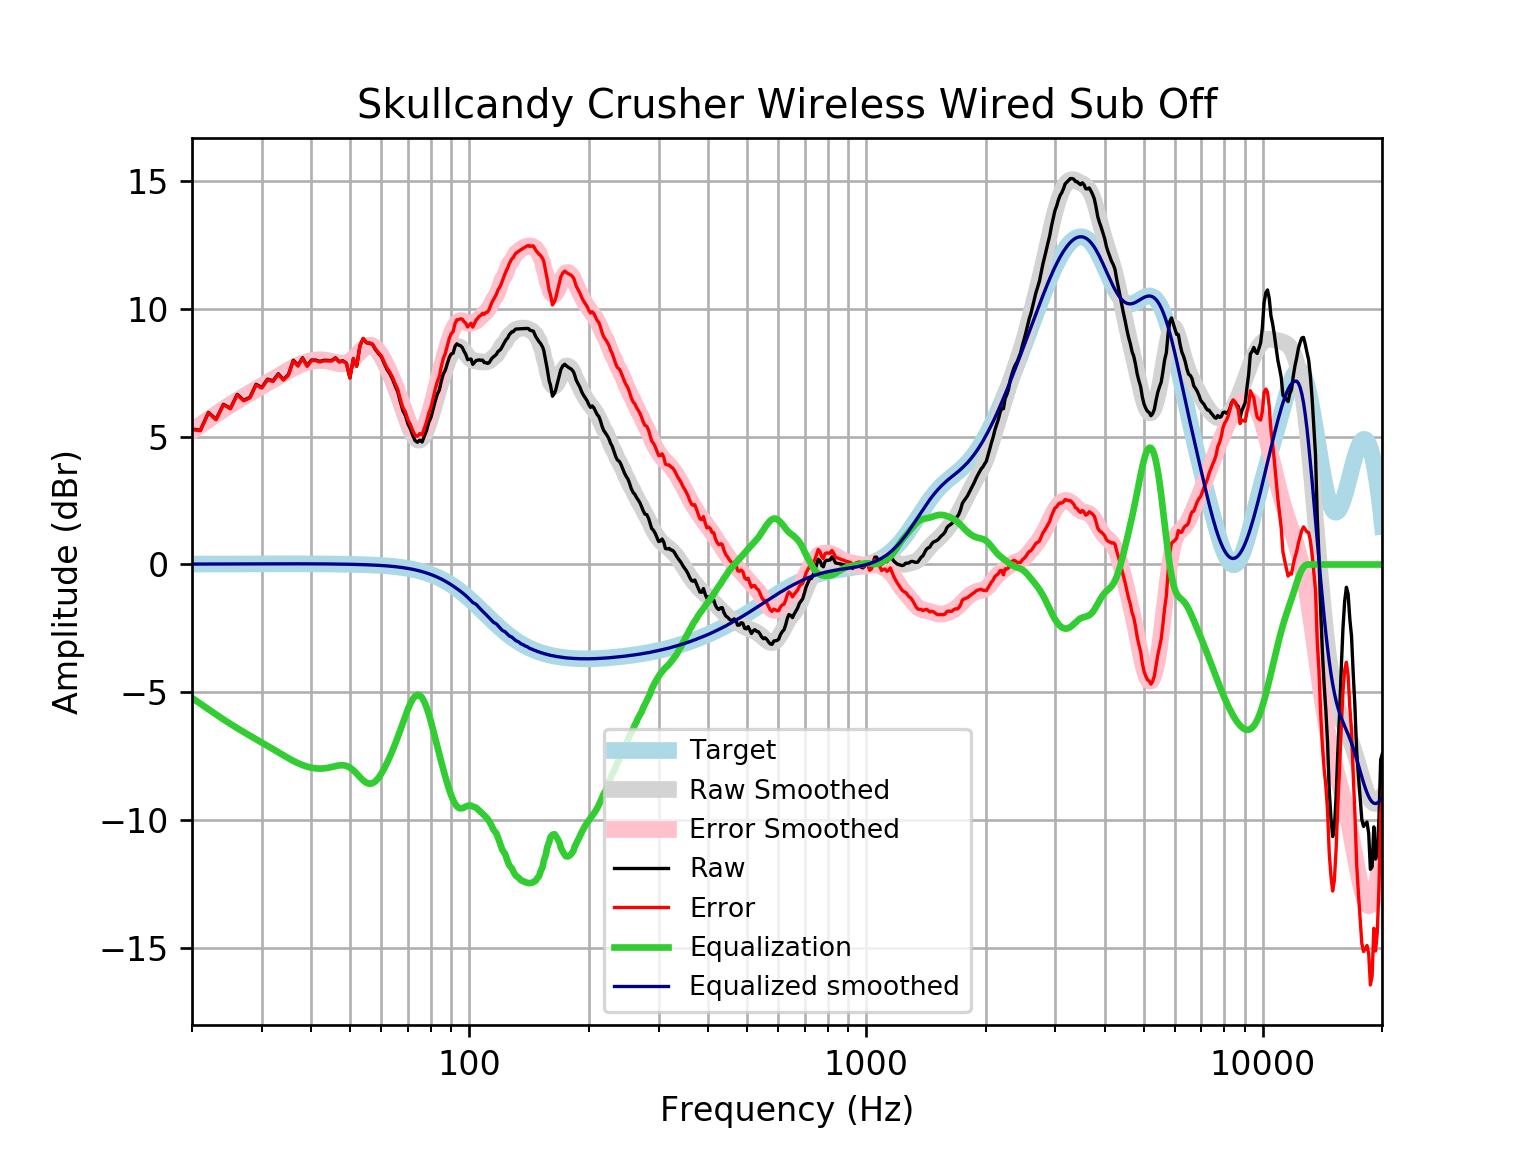

Values plotted in this chart, from the file beside it:
frequency, raw, error, smoothed, error_smoothed, equalization, equalized_raw, equalized_smoothed, target
20, 5.295, 5.279, 5.228, 5.212, -5.212, 0.08332, 0.01646, 0.01648
21, 5.245, 5.228, 5.459, 5.441, -5.441, -0.1961, 0.01765, 0.01765
22, 5.941, 5.923, 5.677, 5.658, -5.658, 0.2833, 0.01877, 0.01876
23, 5.676, 5.657, 5.882, 5.862, -5.862, -0.1858, 0.01984, 0.01983
24, 6.258, 6.237, 6.074, 6.053, -6.053, 0.2048, 0.02085, 0.02084
25, 6.107, 6.085, 6.253, 6.231, -6.231, -0.1241, 0.02181, 0.02179
26, 6.649, 6.626, 6.418, 6.396, -6.396, 0.2531, 0.02271, 0.02269
27, 6.419, 6.395, 6.572, 6.549, -6.549, -0.1302, 0.02355, 0.02353
28, 6.536, 6.512, 6.717, 6.692, -6.692, -0.1565, 0.02433, 0.02431
29, 7.04, 7.015, 6.854, 6.829, -6.829, 0.2113, 0.02504, 0.02502
30, 6.922, 6.896, 6.986, 6.96, -6.96, -0.03847, 0.02567, 0.02566
31, 7.244, 7.218, 7.114, 7.088, -7.088, 0.1563, 0.02623, 0.02622
32, 7.176, 7.149, 7.241, 7.214, -7.214, -0.03806, 0.02668, 0.02668
33, 7.454, 7.427, 7.365, 7.337, -7.337, 0.1169, 0.02704, 0.02704
34, 7.232, 7.205, 7.484, 7.457, -7.457, -0.2249, 0.02728, 0.02728
35, 7.421, 7.394, 7.598, 7.57, -7.57, -0.1492, 0.0274, 0.0274
36, 7.984, 7.957, 7.701, 7.674, -7.674, 0.3099, 0.02739, 0.02739
37, 7.781, 7.754, 7.792, 7.765, -7.765, 0.01603, 0.02723, 0.02723
38, 8.078, 8.051, 7.868, 7.841, -7.841, 0.2373, 0.02691, 0.02692
39, 7.77, 7.744, 7.927, 7.9, -7.9, -0.1298, 0.02643, 0.02644
40, 7.99, 7.964, 7.968, 7.943, -7.943, 0.04706, 0.02578, 0.02579
41, 7.989, 7.964, 7.993, 7.968, -7.968, 0.02075, 0.02495, 0.02496
42, 7.936, 7.912, 8.001, 7.977, -7.977, -0.04096, 0.02393, 0.02393
43, 7.981, 7.958, 7.992, 7.969, -7.969, 0.01176, 0.02272, 0.02272
44, 7.976, 7.955, 7.968, 7.947, -7.947, 0.02929, 0.0213, 0.0213
45, 7.972, 7.952, 7.933, 7.914, -7.914, 0.05795, 0.01968, 0.01967
46, 8.077, 8.06, 7.896, 7.878, -7.878, 0.1994, 0.01785, 0.01783
47, 7.927, 7.911, 7.866, 7.85, -7.85, 0.07605, 0.01579, 0.01577
48, 7.965, 7.951, 7.858, 7.844, -7.844, 0.1206, 0.0135, 0.01347
49, 7.865, 7.854, 7.882, 7.871, -7.871, -0.005514, 0.01097, 0.01094
50, 7.295, 7.287, 7.944, 7.936, -7.936, -0.6409, 0.008186, 0.008144
51, 8.044, 8.039, 8.045, 8.04, -8.04, 0.004239, 0.005126, 0.00508
52, 7.752, 7.75, 8.172, 8.171, -8.171, -0.4191, 0.001774, 0.001724
53, 8.543, 8.545, 8.309, 8.311, -8.311, 0.2329, -0.001894, -0.001946
54, 8.831, 8.837, 8.431, 8.437, -8.437, 0.3938, -0.005905, -0.005958
55, 8.667, 8.677, 8.518, 8.529, -8.529, 0.1383, -0.01029, -0.01034
56, 8.645, 8.66, 8.554, 8.569, -8.569, 0.07598, -0.01508, -0.01514
57, 8.601, 8.622, 8.529, 8.55, -8.55, 0.05185, -0.02033, -0.02038
58, 8.398, 8.424, 8.446, 8.472, -8.472, -0.07409, -0.02607, -0.02611
59, 8.248, 8.281, 8.311, 8.343, -8.343, -0.09471, -0.03234, -0.03238
60, 8.12, 8.159, 8.135, 8.174, -8.174, -0.05425, -0.03921, -0.03925
61, 7.865, 7.911, 7.929, 7.976, -7.976, -0.1111, -0.04672, -0.04675
62, 7.625, 7.68, 7.702, 7.757, -7.757, -0.1319, -0.05494, -0.05496
63, 7.46, 7.524, 7.46, 7.523, -7.523, -0.06303, -0.06392, -0.06393
64, 7.253, 7.327, 7.203, 7.276, -7.276, -0.02312, -0.07372, -0.07373
65, 6.986, 7.07, 6.932, 7.017, -7.017, -0.03068, -0.0844, -0.08441
66, 6.752, 6.848, 6.65, 6.746, -6.746, 0.006655, -0.09604, -0.09603
67, 6.353, 6.462, 6.358, 6.466, -6.466, -0.113, -0.1087, -0.1087
68, 6.009, 6.132, 6.063, 6.185, -6.185, -0.1759, -0.1224, -0.1224
69, 5.824, 5.961, 5.774, 5.911, -5.911, -0.08739, -0.1372, -0.1372
70, 5.501, 5.654, 5.504, 5.657, -5.657, -0.156, -0.1533, -0.1533
71, 5.302, 5.472, 5.265, 5.435, -5.435, -0.1336, -0.1706, -0.1706
72, 5.046, 5.236, 5.071, 5.26, -5.26, -0.2136, -0.1892, -0.1892
73, 4.841, 5.05, 4.934, 5.143, -5.143, -0.3019, -0.2092, -0.2092
74, 4.776, 5.007, 4.862, 5.092, -5.092, -0.316, -0.2306, -0.2305
75, 4.864, 5.118, 4.86, 5.113, -5.113, -0.2488, -0.2535, -0.2534
76, 4.785, 5.063, 4.928, 5.206, -5.206, -0.4203, -0.2778, -0.2778
77, 5.013, 5.317, 5.061, 5.364, -5.364, -0.3513, -0.3037, -0.3037
78, 5.24, 5.572, 5.249, 5.581, -5.581, -0.3404, -0.3312, -0.3312
79, 5.554, 5.915, 5.482, 5.843, -5.843, -0.2885, -0.3604, -0.3603
... 553 more rows
